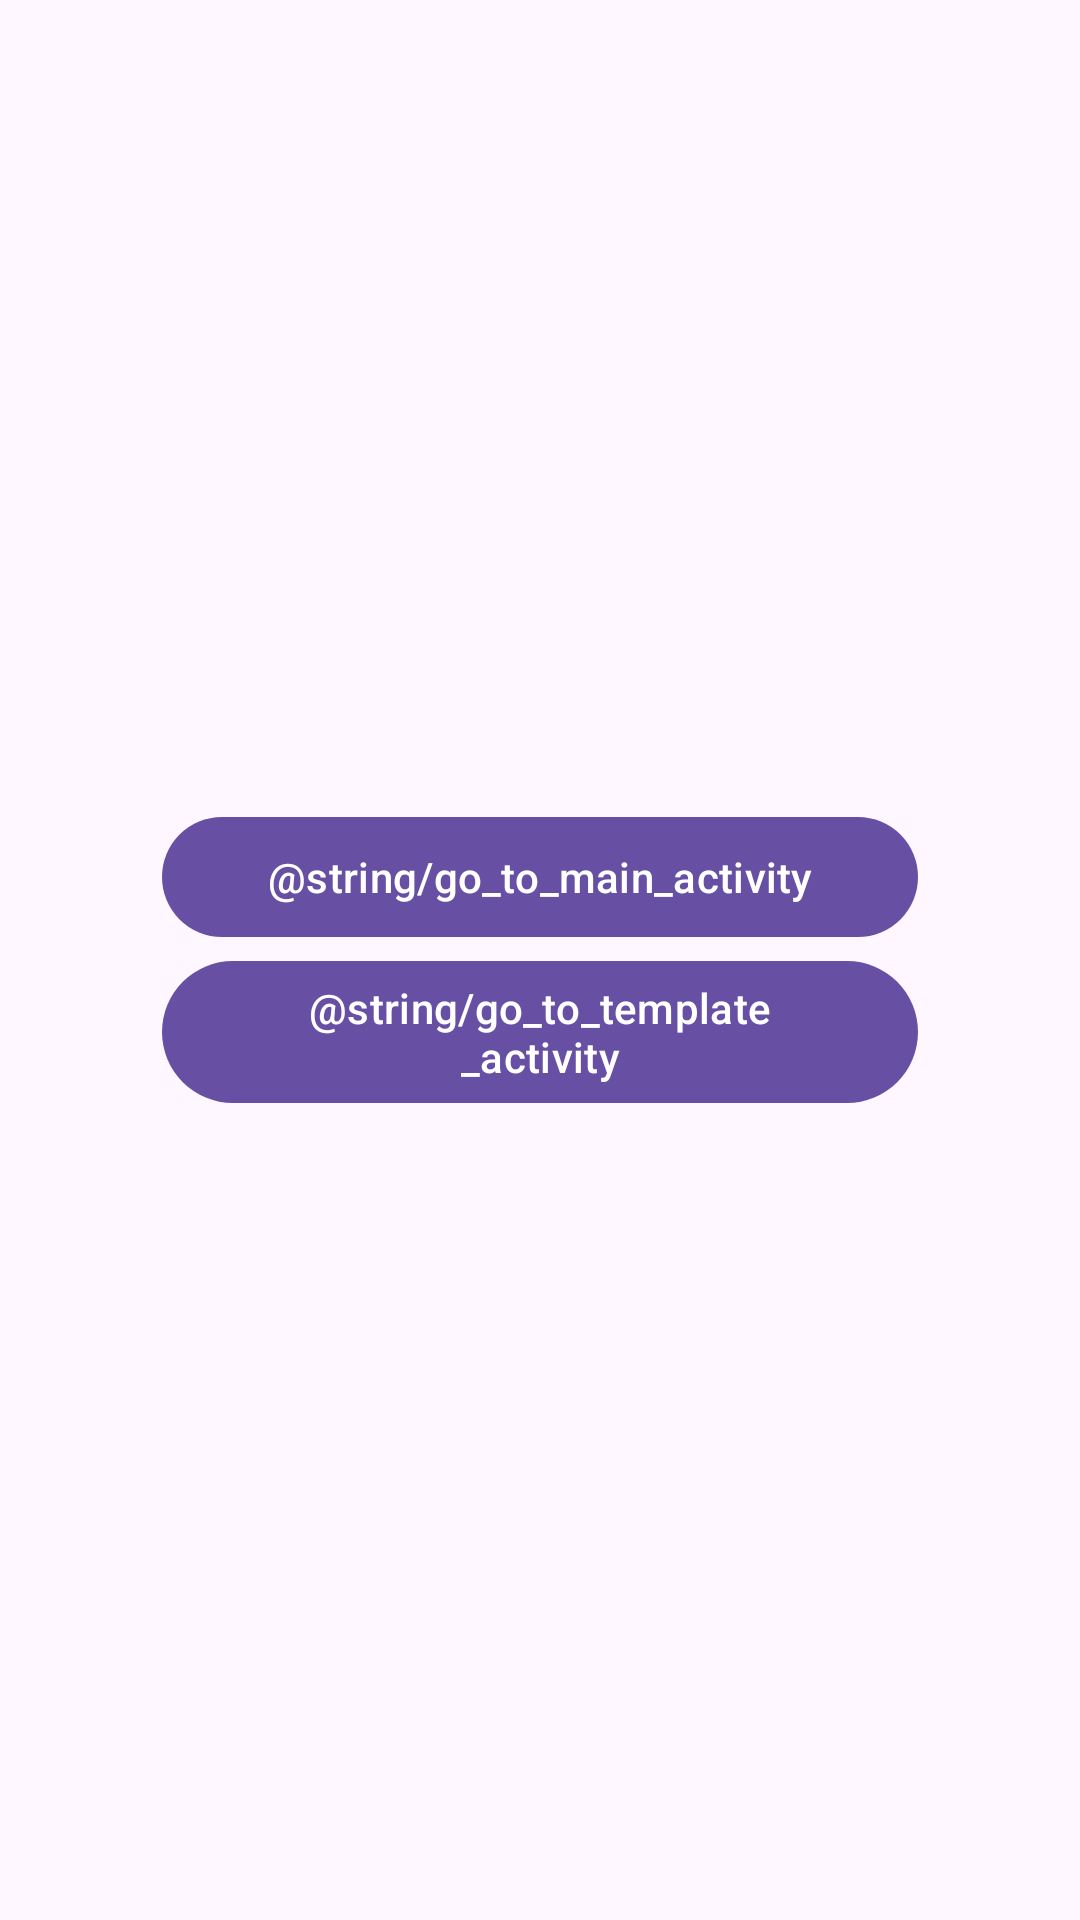

Write the Android layout XML for this screen, with the resource values it uses.
<!-- AndroidManifest.xml: application theme Theme.PhotoTemplates -->
<!-- res/layout/activity_entrance.xml -->
<?xml version="1.0" encoding="utf-8"?>
<layout xmlns:android="http://schemas.android.com/apk/res/android"
    xmlns:app="http://schemas.android.com/apk/res-auto"
    xmlns:tools="http://schemas.android.com/tools">

    <androidx.constraintlayout.widget.ConstraintLayout
        android:layout_width="match_parent"
        android:layout_height="match_parent"
        tools:context=".ui.activities.ActivityEntrance">

        <com.google.android.material.button.MaterialButton
            android:id="@+id/mb_main_activity"
            android:layout_width="0dp"
            android:layout_height="wrap_content"
            app:layout_constraintWidth_percent="0.7"
            android:text="@string/go_to_main_activity"
            app:layout_constraintStart_toStartOf="parent"
            app:layout_constraintEnd_toEndOf="parent"
            app:layout_constraintTop_toTopOf="parent"
            app:layout_constraintVertical_chainStyle="packed"
            app:layout_constraintBottom_toTopOf="@id/mb_template_activity"/>

        <com.google.android.material.button.MaterialButton
            android:id="@+id/mb_template_activity"
            android:layout_width="0dp"
            android:layout_height="wrap_content"
            app:layout_constraintWidth_percent="0.7"
            android:text="@string/go_to_template_activity"
            app:layout_constraintStart_toStartOf="parent"
            app:layout_constraintEnd_toEndOf="parent"
            app:layout_constraintTop_toBottomOf="@id/mb_main_activity"
            app:layout_constraintBottom_toBottomOf="parent"/>

    </androidx.constraintlayout.widget.ConstraintLayout>
</layout>
<!-- resources referenced by this layout -->
<resources>
  <style name="Theme.PhotoTemplates" parent="Base.Theme.PhotoTemplates" />
  <style name="Base.Theme.PhotoTemplates" parent="Theme.Material3.DayNight.NoActionBar">
          
          
      </style>
</resources>
